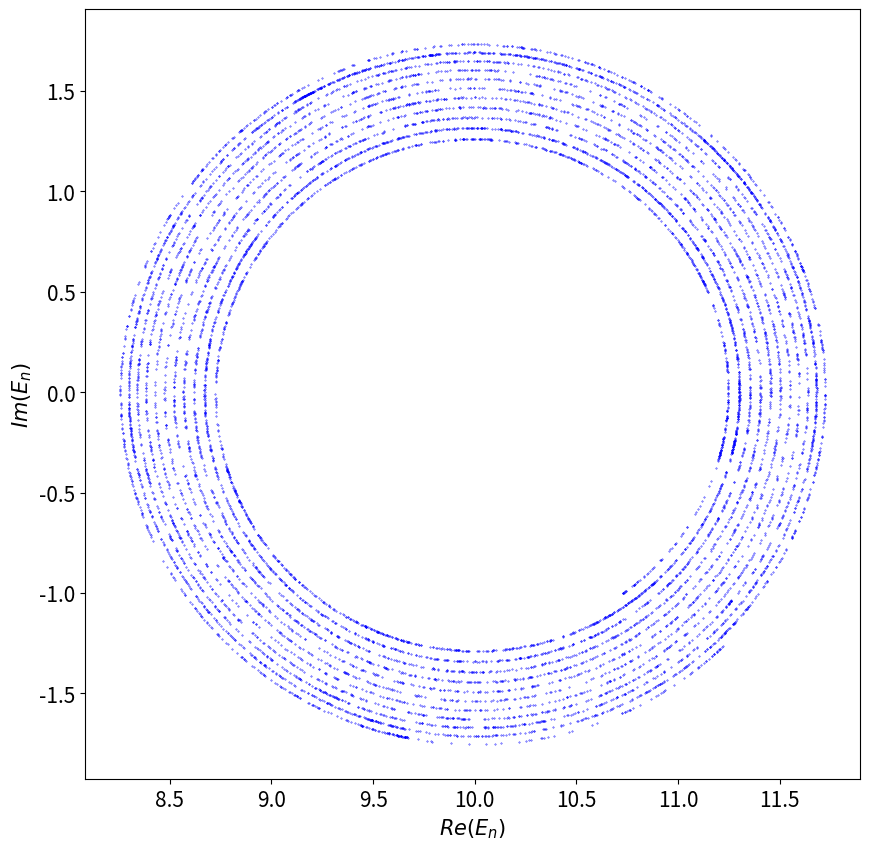

Recreate this plot in Python.
# Programs 16b: Iteration of the ikeda map.
# See Figure 16.11(b).
from matplotlib import pyplot as plt
import numpy as np

# Parameters
A, B = 10, 0.15

def ikeda(X):
    x, y = X
    xn = A + B*x*np.cos(x**2 + y**2) - B*y*np.sin(x**2 + y**2)
    yn = B*x*np.sin(x**2 + y**2) + B*y*np.cos(x**2 + y**2)
    return (xn, yn)

X0 = [A, 0]
X, Y = [], []
for i in range(10000):
    xn, yn = ikeda(X0)
    X, Y = X + [xn], Y + [yn]
    X0 = [xn, yn]

fig, ax = plt.subplots(figsize=(10,10))
ax.scatter(X, Y, color='blue', s=0.1)
plt.xlabel('$Re(E_n)$', fontsize=15)
plt.ylabel('$Im(E_n)$', fontsize=15)
plt.tick_params(labelsize=15)
plt.show()
